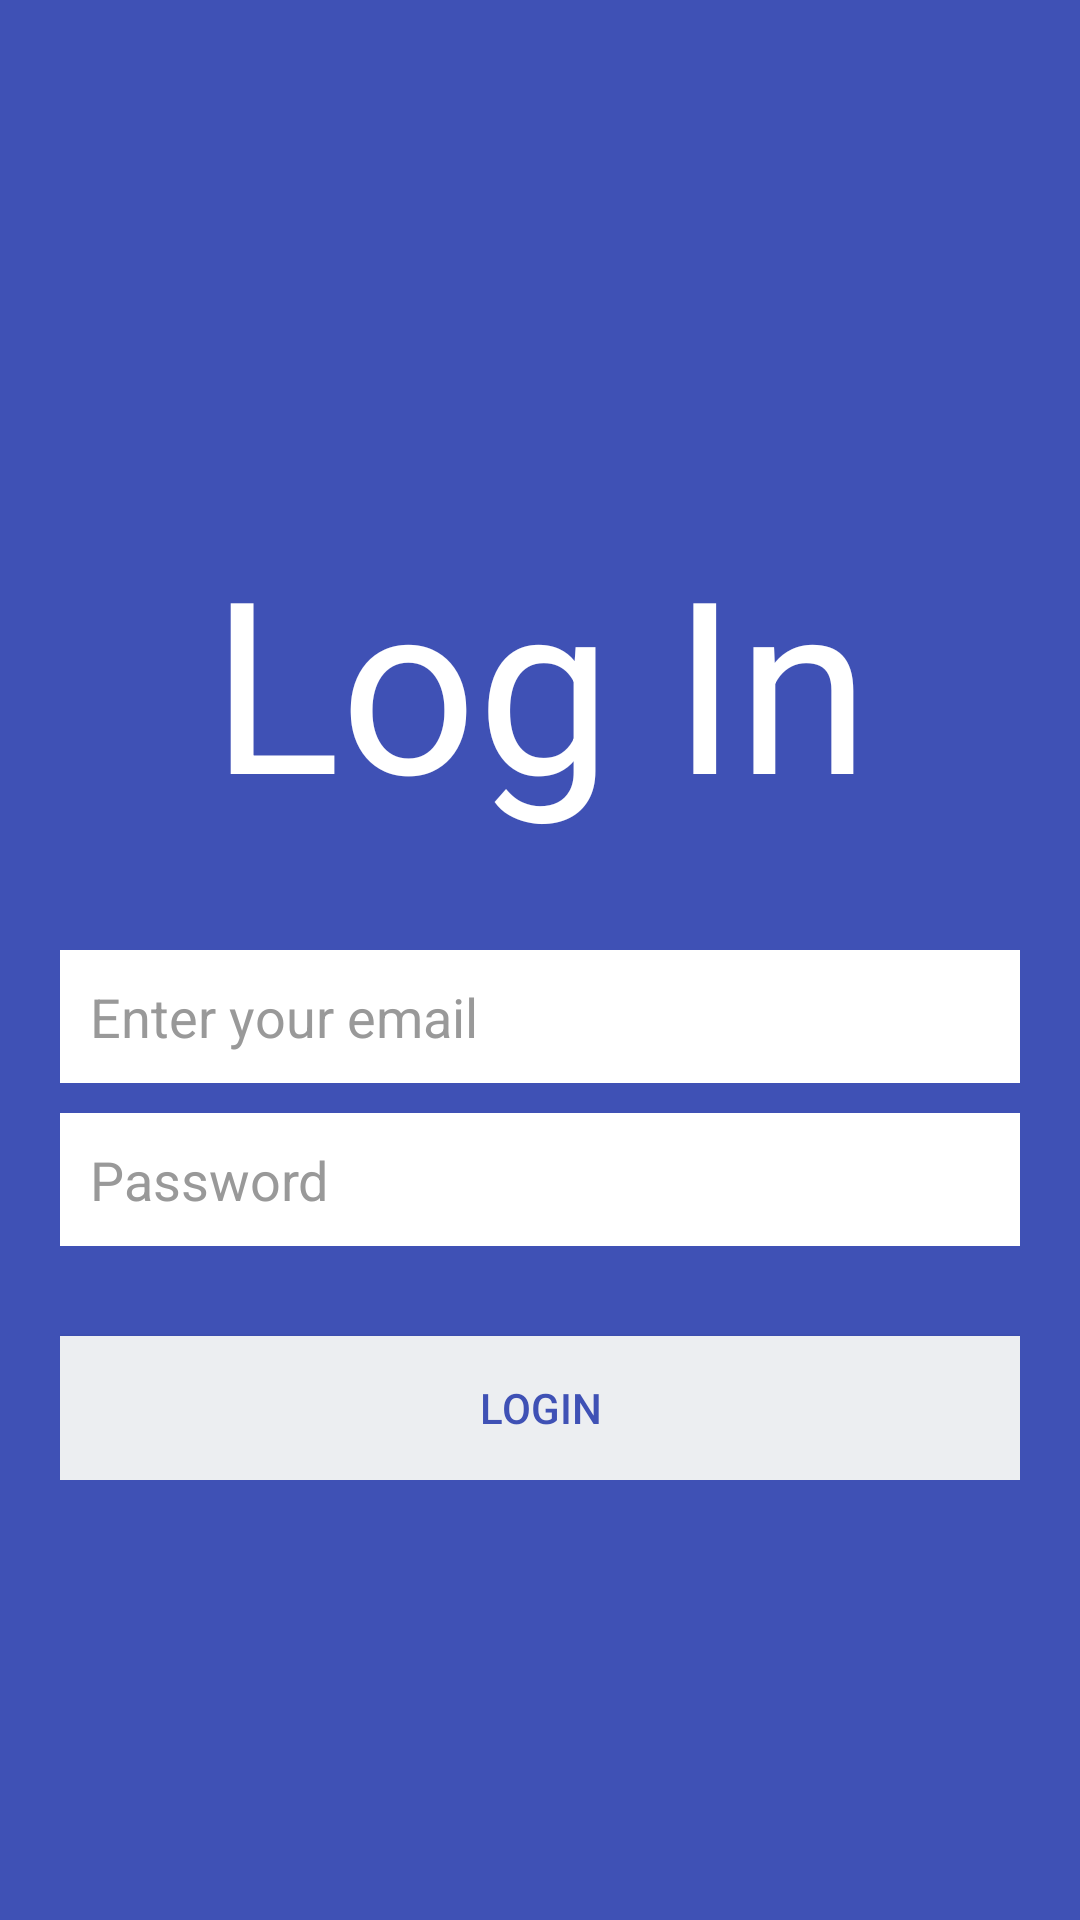

Here is an Android app screen rendered from its layout file. Give the layout XML and the strings, colors and styles it references.
<!-- AndroidManifest.xml: application theme Theme.AppCompat.Light.NoActionBar -->
<!-- res/layout/activity_login.xml -->
<?xml version="1.0" encoding="utf-8"?>
<LinearLayout xmlns:android="http://schemas.android.com/apk/res/android"
    xmlns:tools="http://schemas.android.com/tools"
    android:layout_width="match_parent"
    android:layout_height="match_parent"
    android:background="@color/primary"
    android:gravity="center"
    android:orientation="vertical"
    tools:context=".activities.LoginActivity">

    <LinearLayout
        android:layout_width="fill_parent"
        android:layout_height="wrap_content"
        android:layout_gravity="center"
        android:orientation="vertical"
        android:paddingLeft="20dp"
        android:paddingRight="20dp">

        <TextView
            android:layout_width="fill_parent"
            android:layout_height="160dp"
            android:layout_marginBottom="10dp"
            android:gravity="center"
            android:padding="10dp"
            android:text="Log In"
            android:textColor="@color/white"
            android:textSize="80sp" />

        <EditText
            android:id="@+id/editTextEmail"
            android:layout_width="fill_parent"
            android:layout_height="wrap_content"
            android:layout_marginBottom="10dp"
            android:background="@color/white"
            android:hint="Enter your email"
            android:inputType="textEmailAddress"
            android:padding="10dp"
            android:singleLine="true"
            android:textColor="@color/input_login"
            android:textColorHint="@color/input_login_hint" />

        <EditText
            android:id="@+id/editTextPassword"
            android:layout_width="fill_parent"
            android:layout_height="wrap_content"
            android:layout_marginBottom="10dp"
            android:background="@color/white"
            android:hint="@string/hint_password"
            android:inputType="textPassword"
            android:padding="10dp"
            android:singleLine="true"
            android:textColor="@color/input_login"
            android:textColorHint="@color/input_login_hint" />

        

        <Button
            android:id="@+id/btnLogin"
            android:layout_width="fill_parent"
            android:layout_height="wrap_content"
            android:layout_marginTop="20dip"
            android:background="@color/btn_login_bg"
            android:padding="10dp"
            android:text="@string/btn_login"
            android:textColor="@color/primary" />

    </LinearLayout>

</LinearLayout>
<!-- resources referenced by this layout -->
<resources>
  <color name="btn_login_bg">#eceef1</color>
  <color name="input_login">#222222</color>
  <color name="input_login_hint">#999999</color>
  <color name="primary">#3F51B5</color>
  <color name="white">#FFFFFFFF</color>
  <string name="btn_login">LOGIN</string>
  <string name="hint_password">Password</string>
</resources>
